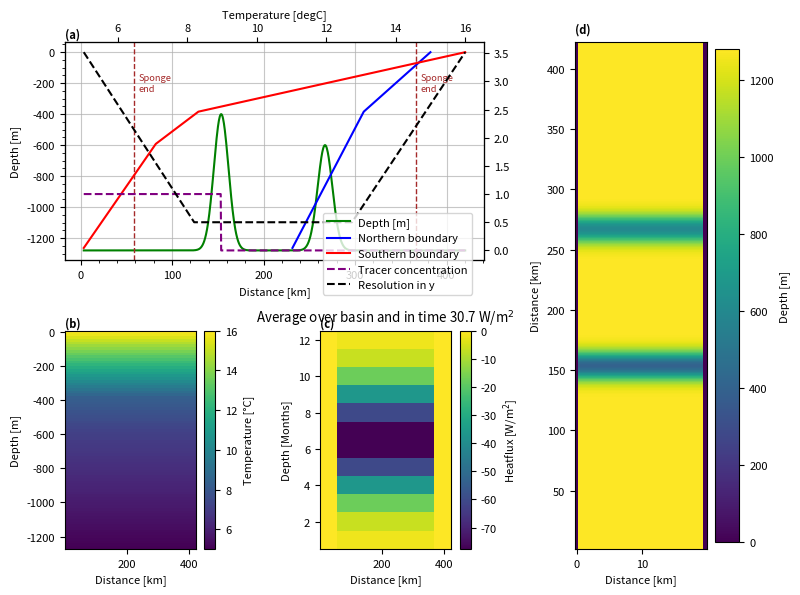

Here is the Python script that generated this plot: (Note: this script raises an exception after producing the figure.)
import numpy as np
import array
import sys
import matplotlib.pyplot as plt
from math import sin
import pylab as pl

spongeN='True'
sponge='True'

project='realBathy'
location='/HOME/users/amelia.th/Model/IntercambioNGC/'
run='/run1/'
def write_with_byte_inversion(f, tab):
    tab2write = array.array('f', tab.T.flatten())
    if sys.byteorder == 'little':
        tab2write.byteswap()
    f.write(tab2write)

dtype=np.float32

Ho=1280  # ocean depth in meters
nx=40    # number of gridpoints in x-direction
ny=504    # number of total gridpoints in y-direction
nyS=20

nz=80     # number of gridpoints in z-direction
nt=12 #nt=10  #for 3 years with timestep 60 s
dx=0.5
dz=16

OB=15

x=np.arange(0,nx*dx,dx)
z=np.arange(0,nz*dz,dz)

nyIn=80

dyIn=np.zeros(nyIn)
dyIn[0]=500
for i in np.arange(1,nyIn,1):
    dyIn[i] = dyIn[i-1] + dyIn[i-1]*0.025

ny2=252
dyIn2=np.zeros(ny2)

dyIn2[:80]=np.flip(dyIn)
dyIn2[80:252]=500

dy=np.append(dyIn2,np.flip(dyIn2))
y=np.cumsum(dy)

lat=(22.92+31.70)/2

omega=7.2921*(10**(-5))

f=2*omega*sin(np.deg2rad(lat))

def gaussian(x, mu, sig):
    return (
         np.exp(-np.power((x - mu) / sig, 2.0) / 2)
    )


#Values of salinity at open boundary
salBo=np.zeros((nx,nz,nt),dtype=dtype)

#Bathymetry definition
yB=np.cumsum(dyIn2)
depIN=(gaussian(yB,yB[int(ny2*0.55)], 8000)*880-Ho)
depIN2=(gaussian(yB,yB[int(ny2*0.55)], 8000)*680-Ho)
dep=np.append(depIN,np.flip(depIN2))
ho=np.tile(dep,(nx,1))
ho[0,:]=0
ho[-1,:]=0

#Values of temperature at open boundary NORTH
indzSill=len(z[z<-np.max(ho[ho!=0])])
tempN=np.zeros(nz)
tempN[:indzSill]=np.arange(15,13,(13-15)/indzSill)
tempN[indzSill-1:]=np.arange(tempN[indzSill-1],11,(10.99-tempN[indzSill-1])/(len(tempN[indzSill-1:])))
tempBoN=np.tile(np.tile(tempN,(nx,1)).T,(nt,1,1)).T

#Values of temperature at open boundary SOUTH
indz600=len(z[z<600])
tempS=np.zeros(nz)
tempS[:indzSill]=np.arange(16,8,(8-16)/indzSill)
tempS[indzSill-1:indz600]=np.arange(tempS[indzSill-1],7,(7-tempS[indzSill-1])/(len(tempS[indzSill-1:indz600])))
tempS[indz600-1:]=np.arange(tempS[indz600-1],5,(5.02-tempS[indz600-1])/(len(tempS[indz600:])))
tempBoS=np.tile(np.tile(tempS,(nx,1)).T,(nt,1,1)).T

#Values of temperature in basin 

temp=tempS*np.ones((nx,ny,nz),dtype=dtype)

#Values of passive tracer
trac=np.zeros((nx,ny,nz),dtype=dtype)
trac[:,:int(ny2*0.55),indzSill-5:]=1

# Values of heatflux
Q=np.zeros((nx,ny,nt))
Qin=-80*(gaussian(np.arange(12), 5.5, 2))
Q[:,nyS:-nyS,:]=np.tile(Qin,(nx,ny-(nyS*2),1))

#Saving the files
#f = open('bathy.bin','wb')
#write_with_byte_inversion(f, ho)
#f.close()

f = open('tempOBCSn.bin','wb')
write_with_byte_inversion(f, tempBoN)
f.close()

f = open('tempOBCSs.bin','wb')
write_with_byte_inversion(f, tempBoS)
f.close()

f = open('salOBCS.bin','wb')
write_with_byte_inversion(f, salBo)
f.close()

f = open('dy.bin','wb')
write_with_byte_inversion(f, dy)
f.close()

f = open('temp.bin','wb')
write_with_byte_inversion(f, temp)
f.close()

f = open('trac.bin','wb')
write_with_byte_inversion(f, trac)
f.close()

f = open('Qnet.bin','wb')
write_with_byte_inversion(f, Q)
f.close()

#### Plotting #####


params = {'font.size': 8,
          'figure.figsize': (8, 6),
         'font.family':'sans'}
pl.rcParams.update(params)

fig3 = plt.figure()
gs = fig3.add_gridspec(2, 3)
ax = fig3.add_subplot(gs[0, 0:2])

ax.plot(y/1000,ho[1,:],'green',label='Depth [m]')

ax1=ax.twiny()
ax1.plot(tempN,-z,'blue',label='Northern boundary')
ax1.plot(tempS,-z,'red',label='Southern boundary')
ax1.set(xlabel='Temperature [degC]')

ax2=ax.twinx()
ax2.plot(y/1000,trac[indzSill-2,:,20],'purple',label='Tracer concentration', linestyle='dashed')
ax2.plot(y/1000,dy/1000,'k',label='Resolution in y', linestyle='dashed')
ax.minorticks_on()

ax.set(xlabel='Distance [km]',ylabel='Depth [m]')
ax.minorticks_on()

fig3.legend(bbox_to_anchor=[0.6, 0.65])

if sponge=='True':
        ax.axvline(y[nyS]/1000,linestyle='dashed',c='brown',linewidth=1)
        ax.text(y[nyS]/1000+5,-200, 'Sponge\nend', va='center',color='brown',fontsize='small')
if spongeN=='True':
        ax.axvline(y[-nyS]/1000,linestyle='dashed',c='brown',linewidth=1)
        ax.text(y[-nyS]/1000+5,-200, 'Sponge\nend', va='center',color='brown',fontsize='small')

ax.grid(which='major',alpha=0.7)

ax.text(0, 1.02, '(a)', fontweight='bold', color='k', 
        transform=ax.transAxes)

ax = fig3.add_subplot(gs[1, 0])

caxT=ax.pcolormesh(y/1000,-z,temp[5,:,:].T)
ax.set(xlabel='Distance [km]',ylabel='Depth [m]')
ax.text(0, 1.02, '(b)', fontweight='bold', color='k', 
        transform=ax.transAxes)

cbar= plt.colorbar(caxT)
cbar.set_label('Temperature [°C]')

ax = fig3.add_subplot(gs[1, 1])

caxT=ax.pcolormesh(y/1000,np.arange(1,13,1),Q[5,:,:].T)
ax.set(xlabel='Distance [km]',ylabel='Depth [Months]')
ax.text(0, 1.02, '(c)', fontweight='bold', color='k', 
        transform=ax.transAxes)

ax.set_title(fr'Average over basin and in time {-np.mean(Q):.1f} W/m$^2$')
cbar= plt.colorbar(caxT)
cbar.set_label(r'Heatflux [W/m$^2$]')

ax = fig3.add_subplot(gs[:, 2])

cax=ax.pcolormesh(x,y/1000,-ho.T)

cbar= plt.colorbar(cax)
cbar.set_label('Depth [m]')
ax.set(ylabel='Distance [km]',xlabel='Distance [km]')
ax.text(0, 1.02, '(d)', fontweight='bold', color='k', 
        transform=ax.transAxes)

plt.tight_layout()
plt.savefig(str(location)+str(project)+'/Figures'+str(run)+'InputVars.png',dpi=400,bbox_inches='tight')
plt.show()
